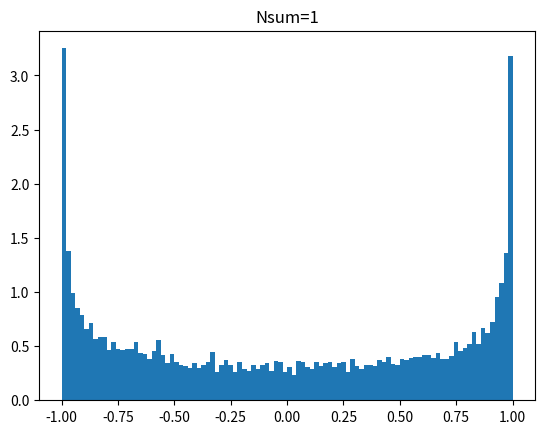
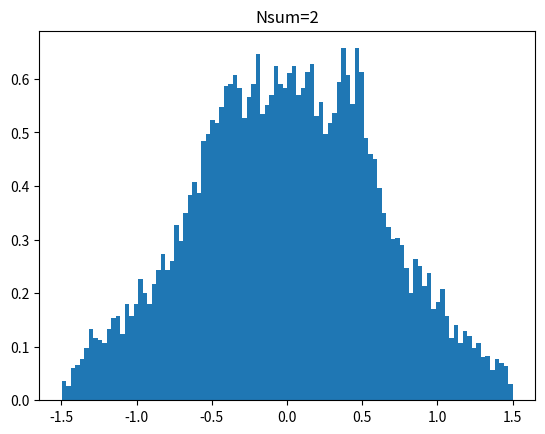
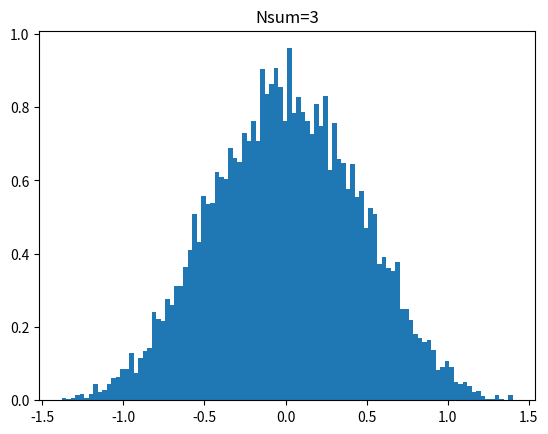
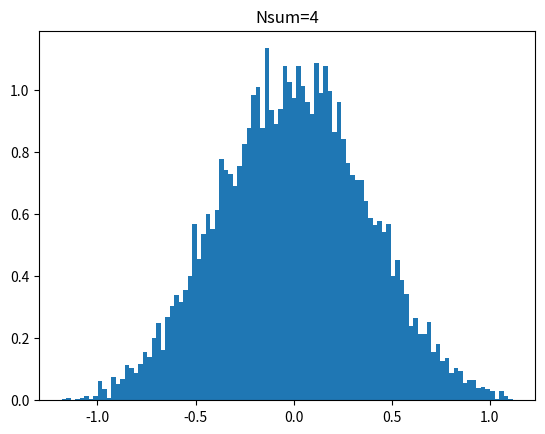
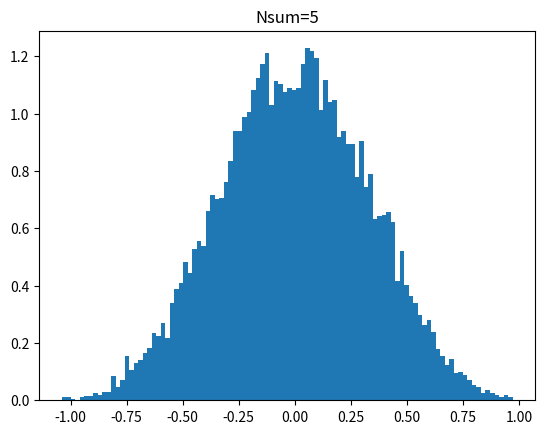
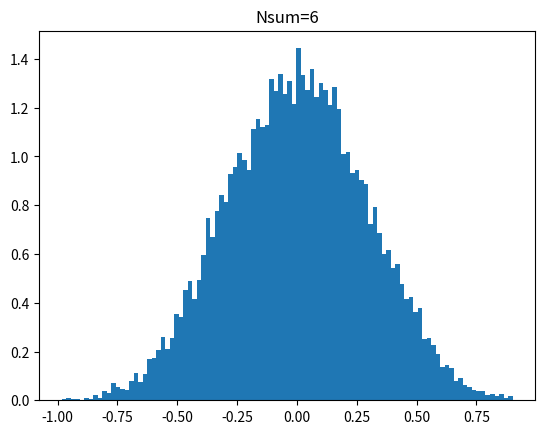
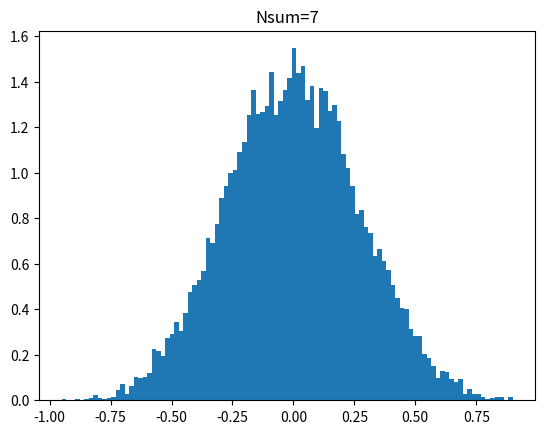
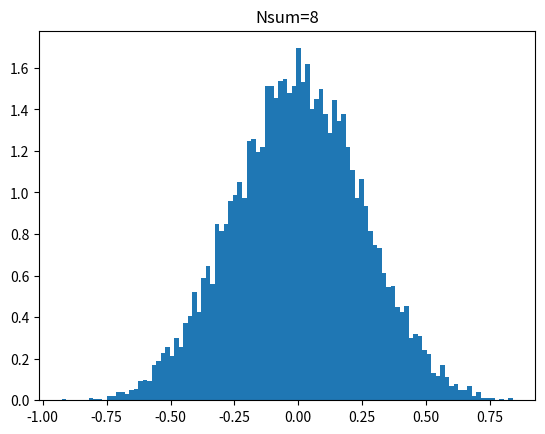
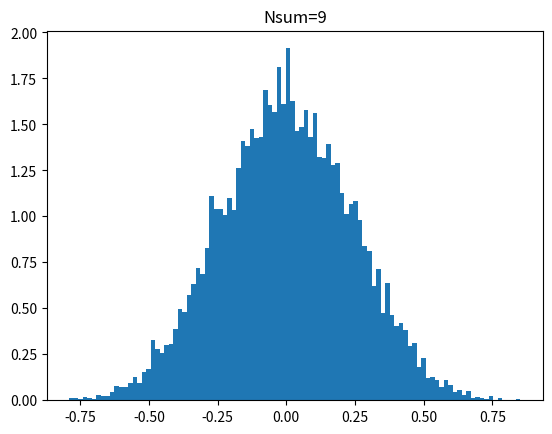

These charts were generated, in order, by the following Python code:
import numpy as np
import matplotlib.pyplot as plt
N=10000
Nsum=10
x=np.zeros(N)
for i in range(1,Nsum):
    for j in range(0,i):
        x=x+np.sin(np.pi*(np.random.random_sample(N)-0.5))
    x=x/i
    fig,ax=plt.subplots()
    ax.set_title("Nsum="+str(i))
    ax.hist(x,bins=100,density=True)
    